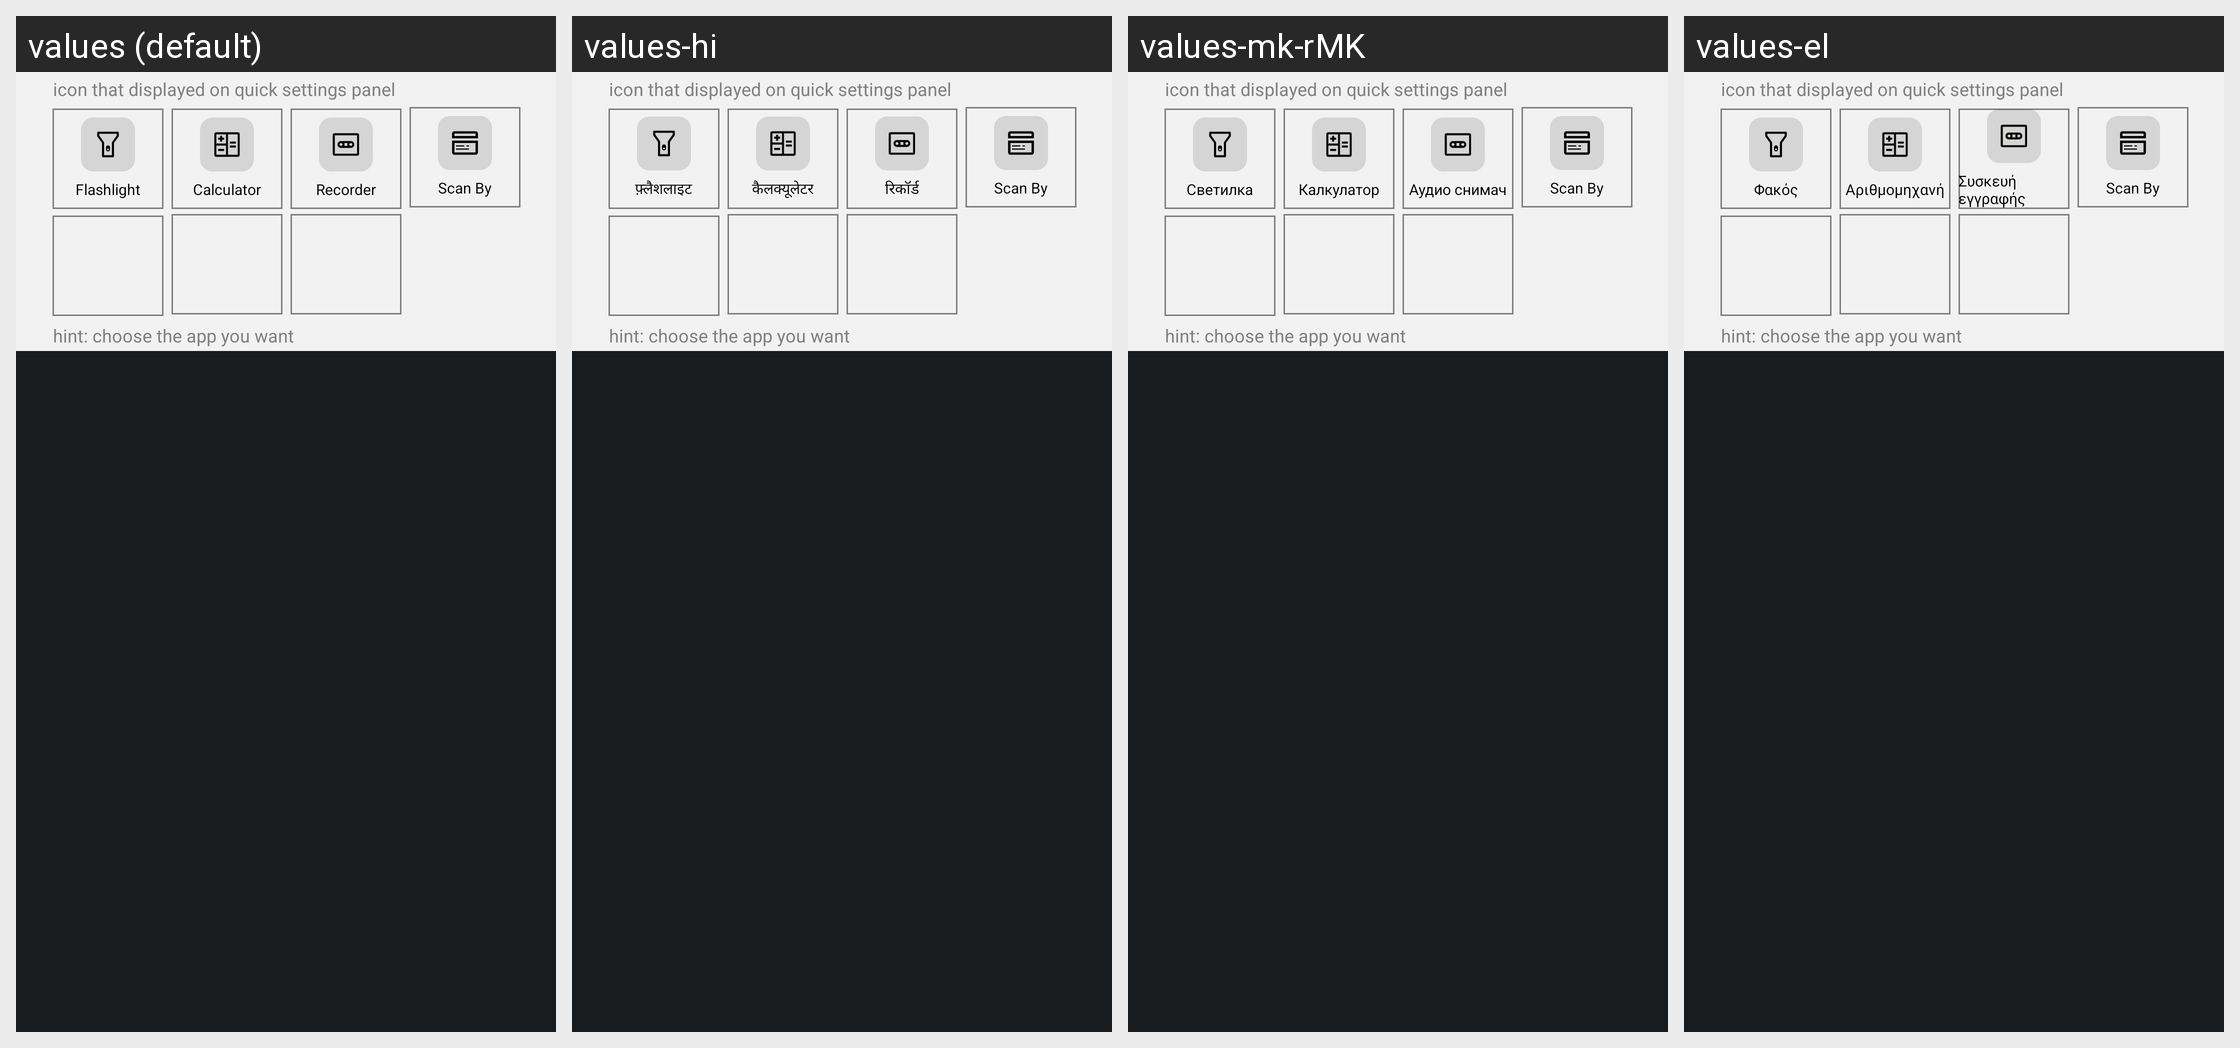

Strings drawn on this Android screen and how each of the app's shown locales translates them:
Android screen res/layout/qs_bottom_icon_edit_layout.xml rendered under 4 locales, left to right: values (default), values-hi, values-mk-rMK, values-el. Device: Nexus 5 (rendered at 1080×1920; each locale shown at half size, 540×960, under a caption strip naming it); theme systemui_theme.
Other locales in the repository, not shown: values-bg, values-cs, values-da, values-de, values-es, values-et-rEE, values-fi, values-fr, values-hr, values-hu, values-in, values-it, values-lt, values-lv, values-mr-rIN, values-my-rMM, values-my-rZG, values-nb, values-nl, values-pl, values-pt, values-ro, values-ru, values-sk, values-sl, values-sr, values-sv, values-th-rTH, values-tr, values-uk, values-vi, values-zh-rCN, values-zh-rTW.
Strings drawn on this screen, with the default value and each locale's value (text and hints the layout hard-codes, and strings that could not be matched under every locale, appear in the picture but are not listed):

bottom_icon_edit_title
  values: icon that displayed on quick settings panel
  values-hi: icon that displayed on quick settings panel  [not translated; the default value is used]
  values-mk-rMK: icon that displayed on quick settings panel  [not translated; the default value is used]
  values-el: icon that displayed on quick settings panel  [not translated; the default value is used]

quick_settings_flashlight_label
  values: Flashlight
  values-hi: फ़्लैशलाइट
  values-mk-rMK: Светилка
  values-el: Φακός

qs_label_calculator
  values: Calculator
  values-hi: कैलक्यूलेटर
  values-mk-rMK: Калкулатор
  values-el: Αριθμομηχανή

qs_label_blaster
  values: Recorder
  values-hi: रिकॉर्ड
  values-mk-rMK: Аудио снимач
  values-el: Συσκευή εγγραφής

qs_label_pay_verse
  values: Scan By
  values-hi: Scan By  [not translated; the default value is used]
  values-mk-rMK: Scan By  [not translated; the default value is used]
  values-el: Scan By  [not translated; the default value is used]

bottom_icon_edit_hint
  values: hint: choose the app you want
  values-hi: hint: choose the app you want  [not translated; the default value is used]
  values-mk-rMK: hint: choose the app you want  [not translated; the default value is used]
  values-el: hint: choose the app you want  [not translated; the default value is used]
